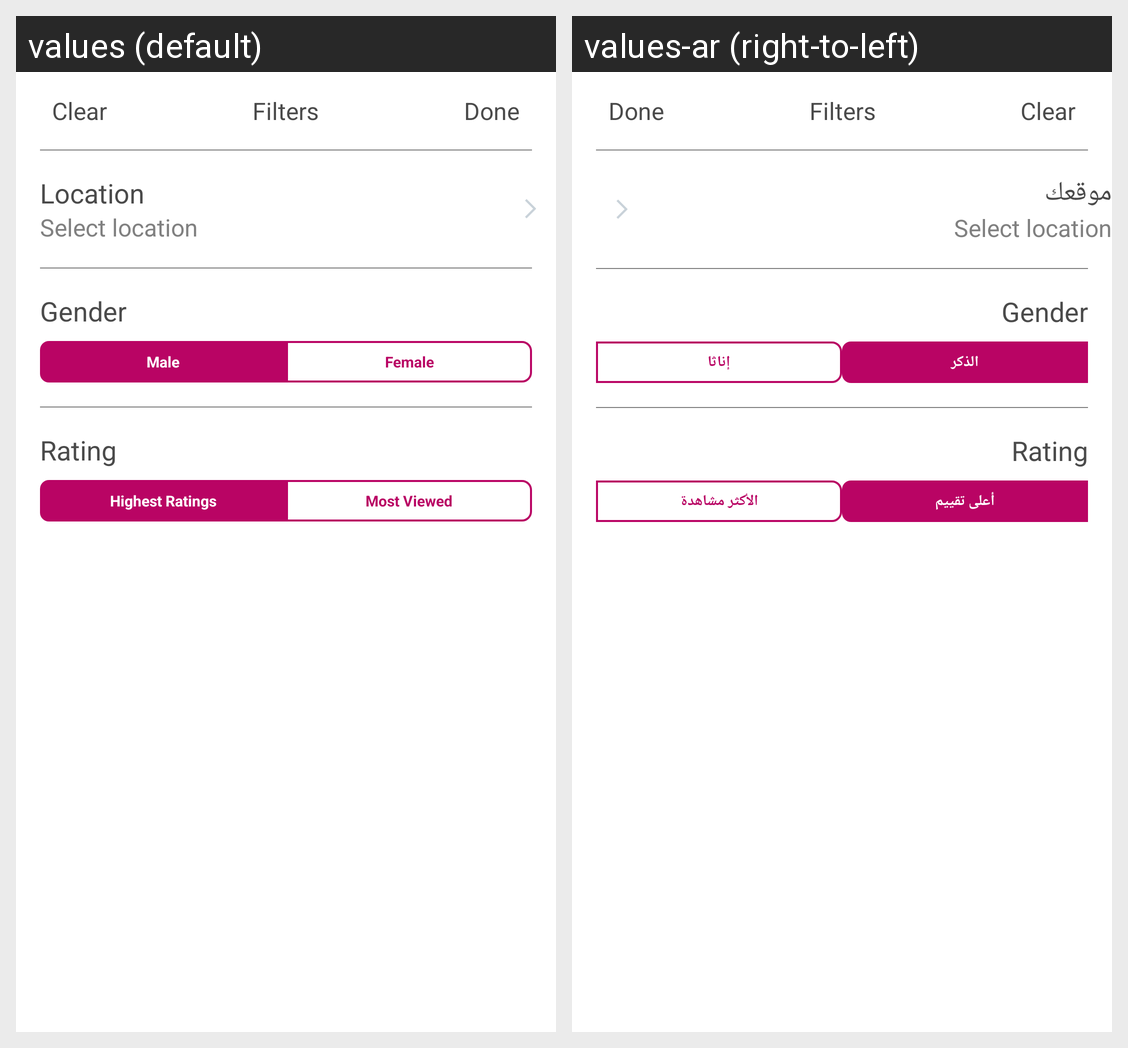

Here is an Android app screen in its default locale and in the app's own translations. Write out the translated-string differences for the strings that appear on this screen.
Android screen res/layout/filter_alert_layout.xml rendered under 2 locales, left to right: values (default), values-ar (right-to-left). Device: Nexus 5 (rendered at 1080×1920; each locale shown at half size, 540×960, under a caption strip naming it); theme AppTheme.
Strings drawn on this screen, with the default value and each locale's value (text and hints the layout hard-codes, and strings that could not be matched under every locale, appear in the picture but are not listed):

tv_location
  values: Location
  values-ar: موقعك

tv_male
  values: Male
  values-ar: الذكر

tv_female
  values: Female
  values-ar: إناثا

tv_highest_rating
  values: Highest Ratings
  values-ar: أعلى تقييم

tv_most_viewed
  values: Most Viewed
  values-ar: الأكثر مشاهدة
